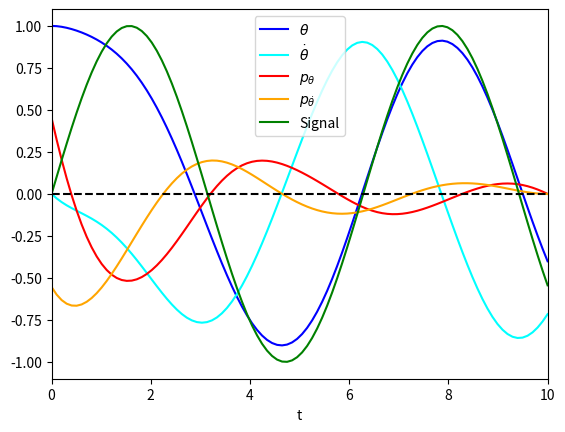

This figure's Python source:
import numpy as np
import matplotlib.pyplot as plt
import math
from scipy.integrate import solve_ivp

T = 10
n = 1000

# \ddot \theta + lambda_diss \dot \theta + a sin \theta  = u

a = 1 # it is equal to g/l
lambda_diss = 0.1


x1_0 = 1    # initial angle
x2_0 = 0   # initial angular speed

p1_0 = 0.4508439963795823
p2_0 = -0.5541796226771637

y = np.zeros(4)


def signal(t):
    return np.sin(t) # define the signal to be tracked

def fun(t, y):
    return [y[1], -y[3] - lambda_diss * y[1] - a * np.sin(y[0]), -(y[0] - signal(t)) + a * y[3] * np.cos(y[0]), -y[2] + lambda_diss * y[3]]

sol = solve_ivp(fun, [0,T], [x1_0, x2_0, p1_0, p2_0], dense_output=True, rtol=10**-10, method="DOP853")


t_plot = np.linspace(0, T, 100)
signal_plot=[]
for i in range(0,100):
    signal_plot.append(signal(t_plot[i]))

plt.plot(t_plot, sol.sol(t_plot)[0], label=r'$\theta$',color="blue")
plt.plot(t_plot, sol.sol(t_plot)[1], label=r'$\dot\theta$',color="cyan")
plt.plot(t_plot, sol.sol(t_plot)[2], label=r'$p_{\theta}$',color="red")
plt.plot(t_plot, sol.sol(t_plot)[3], label=r'$p_{\dot\theta}$',color="orange")
plt.plot(t_plot, signal_plot, label='Signal',color="green")
plt.axhline(y=0, color='black', linestyle='--')
plt.xlabel("t")
plt.xlim(0,T)
plt.ylim(-1.1,1.1)
plt.legend()

plt.show()